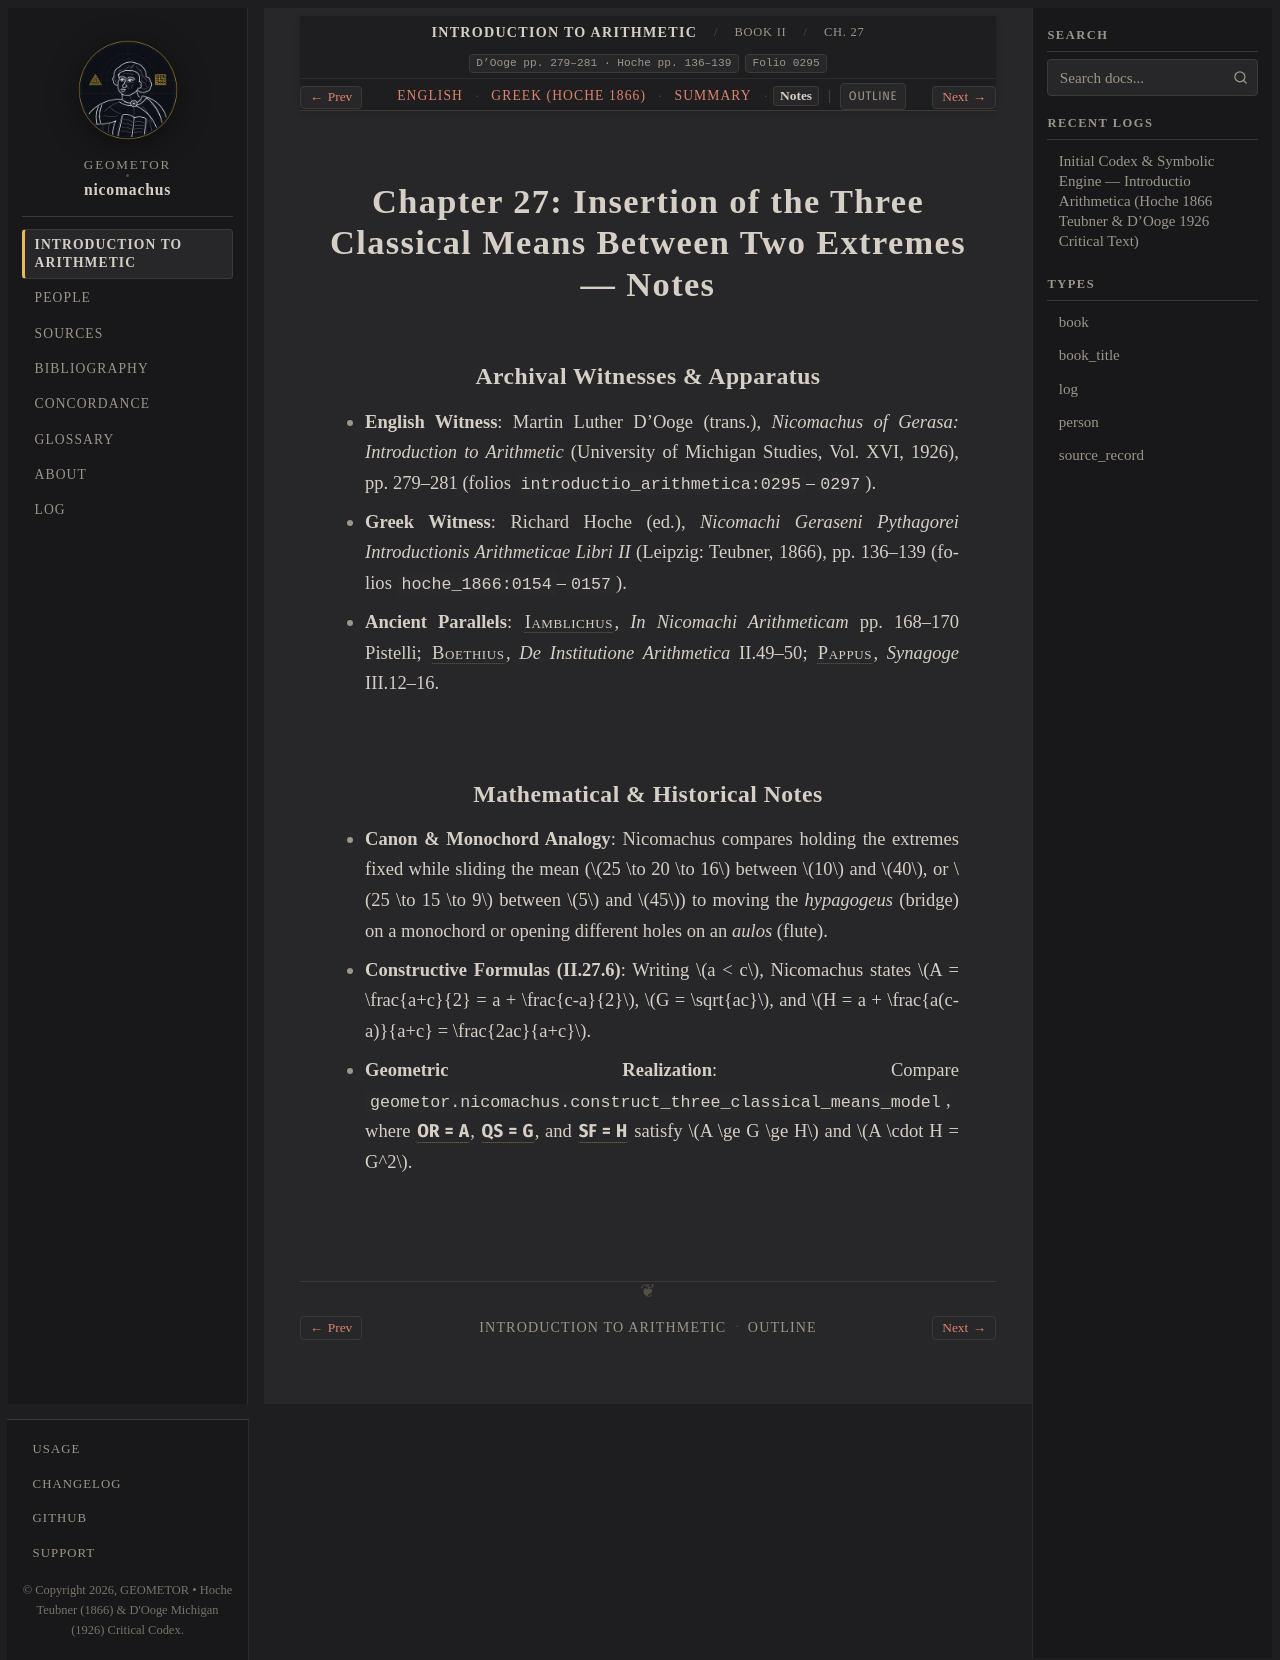

repository: geometor/nicomachus · page: introductio_arithmetica/book_02/ch_27/notes.html · generator: sphinx

:order: 27
:layout: book
:breadcrumb_title: Ch. 27: Inserting the Three Means (Notes)
:title: Chapter 27: Insertion of the Three Classical Means Between Two Extremes — Notes
:canonical_id: Book II, Ch. 27
:original_id: D'Ooge pp. 279–281 · Hoche pp. 136–139
:folio: introductio_arithmetica:0295
:hero: /_static/figures/three-classical-means-semicircle.svg
:tracks: English: index | Greek: el | Summary: summary | Notes: notes

.. _nicomachus-notes-2-27:

===============================================================================
Chapter 27: Insertion of the Three Classical Means Between Two Extremes — Notes
===============================================================================

.. folio:: introductio_arithmetica:0295
   :page: p. 279

Archival Witnesses & Apparatus
------------------------------

* **English Witness**: Martin Luther D'Ooge (trans.), *Nicomachus of Gerasa: Introduction to Arithmetic* (University of Michigan Studies, Vol. XVI, 1926), pp. 279–281 (folios ``introductio_arithmetica:0295``–``0297``).
* **Greek Witness**: Richard Hoche (ed.), *Nicomachi Geraseni Pythagorei Introductionis Arithmeticae Libri II* (Leipzig: Teubner, 1866), pp. 136–139 (folios ``hoche_1866:0154``–``0157``).
* **Ancient Parallels**: :person:`Iamblichus <iamblichus>`, *In Nicomachi Arithmeticam* pp. 168–170 Pistelli; :person:`Boethius <boethius>`, *De Institutione Arithmetica* II.49–50; :person:`Pappus <pappus>`, *Synagoge* III.12–16.

Mathematical & Historical Notes
-------------------------------

* **Canon & Monochord Analogy**: Nicomachus compares holding the extremes fixed while sliding the mean (:math:`25 \to 20 \to 16` between :math:`10` and :math:`40`, or :math:`25 \to 15 \to 9` between :math:`5` and :math:`45`) to moving the *hypagogeus* (bridge) on a monochord or opening different holes on an *aulos* (flute).
* **Constructive Formulas (II.27.6)**: Writing :math:`a < c`, Nicomachus states :math:`A = \frac{a+c}{2} = a + \frac{c-a}{2}`, :math:`G = \sqrt{ac}`, and :math:`H = a + \frac{a(c-a)}{a+c} = \frac{2ac}{a+c}`.
* **Geometric Realization**: Compare ``geometor.nicomachus.construct_three_classical_means_model``, where :g:`OR = A <three-classical-means-semicircle:OR>`, :g:`QS = G <three-classical-means-semicircle:QS>`, and :g:`SF = H <three-classical-means-semicircle:SF>` satisfy :math:`A \ge G \ge H` and :math:`A \cdot H = G^2`.
